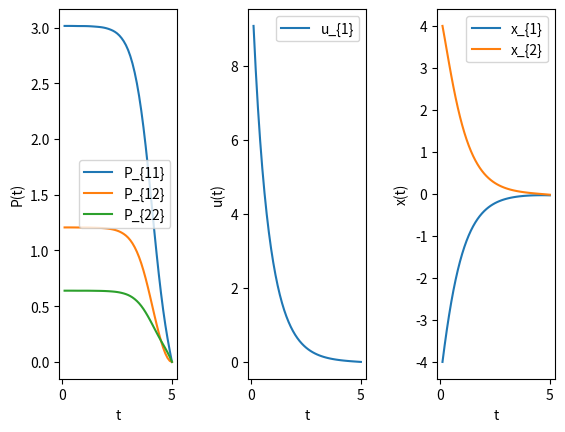

The matplotlib source for this figure:
import numpy as np
import matplotlib.pyplot as plt
from scipy.integrate import solve_ivp


def P2c(P):
# convert from a 2x2 symmetric matrix to a 3x1 vector of its unique entries
  c = np.array([P[0,0], P[0,1], P[1,1]])
  return c


def c2P(c):
# the reverse of P2c
  P = np.array([[c[0], c[1]], [c[1], c[2]]])
  return P


def Riccati(t, c, A, B, Q, R):

  P = c2P(c)
  dP = -P@A - np.transpose(A)@P - Q + P@B@np.linalg.inv(R)@np.transpose(B)@P
  dc = P2c(dP)
  return dc



if __name__ == '__main__':

  Pf = np.zeros((2,2))

  A = np.array([[0, 1], [2, -1]])

  B = np.array([[0], [1]])

  Q = np.diag([1, 0.5])

  R = np.array([[0.25]])

  tf = 5

  dt = 0.1

  cf = P2c(Pf)

  Riccati_ = lambda tf_, cf_: Riccati(tf_, cf_, A, B, Q, R)
  result = solve_ivp(Riccati_, (tf, 0), cf, method='RK45',
    t_eval = np.arange(tf, 0, -dt))

  ts = np.flip(result.t)
  cs = np.flip(result.y, axis=1)

  N = cs.shape[1]

  fig, axs = plt.subplots(1, 3)
  axs[0].plot(ts, cs[0,:])
  axs[0].plot(ts, cs[1,:])
  axs[0].plot(ts, cs[2,:])
  axs[0].legend(['P_{11}','P_{12}','P_{22}'])
  axs[0].set_xlabel('t')
  axs[0].set_ylabel('P(t)')

  xs = np.zeros((2, N))
  us = np.zeros((1, N))

  x0 = np.array([-4, 4])
  xs[:, 0] = x0

  for i in range(N):
    P = c2P(cs[:, i])
    l = P@xs[:, i]
    u = -np.linalg.inv(R)@np.transpose(B)@l
    K = A - B@np.linalg.inv(R)@np.transpose(B)@P
    if (i < N-1):
      xs[:, i+1] = xs[:, i] + dt*K@xs[:, i]
    us[:, i] = u

  axs[1].plot(ts, us[0,:])
  axs[1].legend(['u_{1}'])
  axs[1].set_xlabel('t')
  axs[1].set_ylabel('u(t)')

  axs[2].plot(ts, xs[0,:])
  axs[2].plot(ts, xs[1,:])
  axs[2].legend(['x_{1}','x_{2}'])
  axs[2].set_xlabel('t')
  axs[2].set_ylabel('x(t)')

  plt.subplots_adjust(wspace=0.6)
  plt.show()
